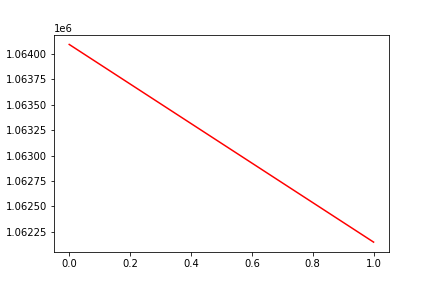

Values plotted in this chart, from the file beside it:
, date, assets
0, 0, 1064093
1, 20170503, 1062149
